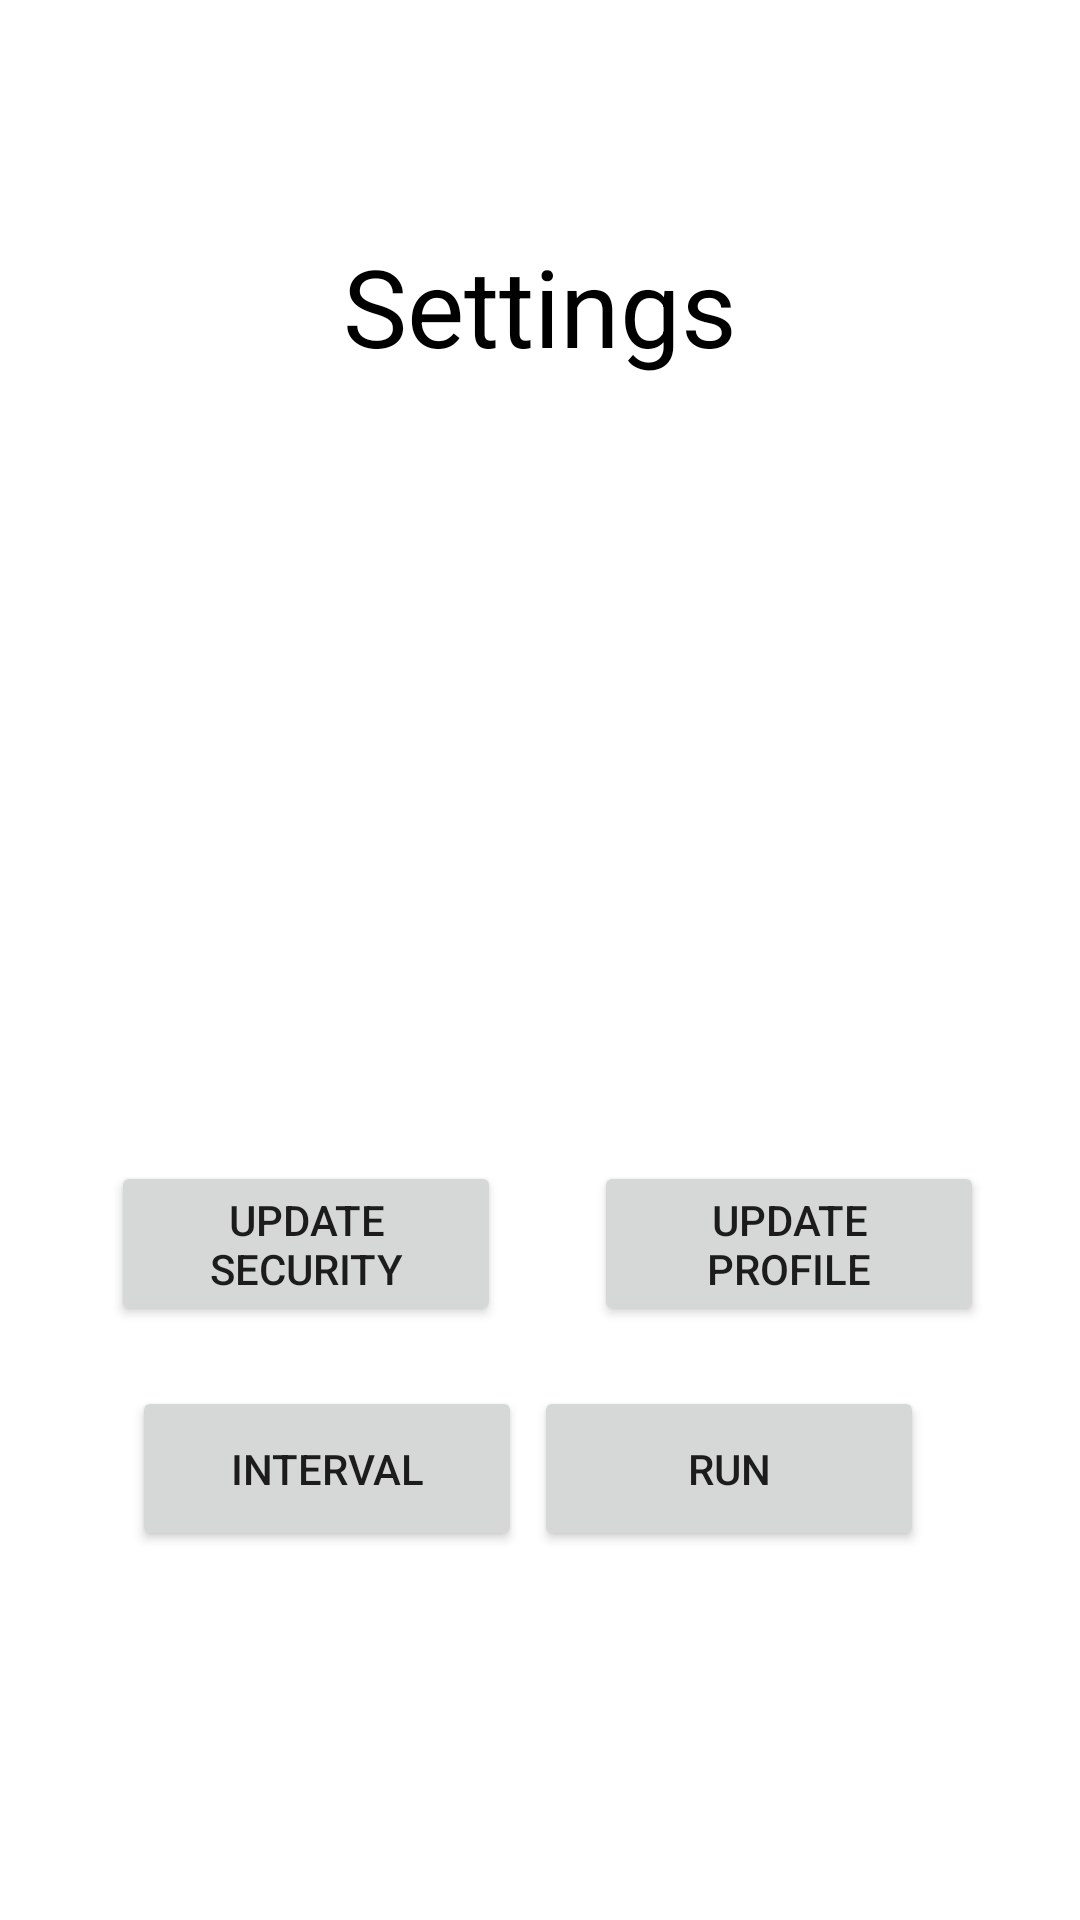

Reconstruct the res/layout file that produces this screen, plus the resources it refers to.
<!-- AndroidManifest.xml: application theme AppTheme -->
<!-- res/layout/fragment_settings.xml -->
<?xml version="1.0" encoding="utf-8"?>
<androidx.constraintlayout.widget.ConstraintLayout xmlns:android="http://schemas.android.com/apk/res/android"
    xmlns:app="http://schemas.android.com/apk/res-auto"
    xmlns:tools="http://schemas.android.com/tools"
    android:id="@+id/ConstraintLayout"
    android:layout_width="match_parent"
    android:layout_height="match_parent"
    tools:context=".settings">

    <Button
        android:id="@+id/buttonSettingsRun"
        android:layout_width="130dp"
        android:layout_height="55dp"
        android:layout_marginTop="336dp"
        android:layout_marginEnd="52dp"
        android:text="Run"
        app:layout_constraintEnd_toEndOf="parent"
        app:layout_constraintTop_toBottomOf="@+id/textView5" />

    <TextView
        android:id="@+id/textView5"
        android:layout_width="wrap_content"
        android:layout_height="wrap_content"
        android:text="Settings"
        android:textColor="@android:color/black"
        android:textSize="36sp"
        app:layout_constraintBottom_toBottomOf="parent"
        app:layout_constraintEnd_toEndOf="parent"
        app:layout_constraintStart_toStartOf="parent"
        app:layout_constraintTop_toTopOf="parent"
        app:layout_constraintVertical_bias="0.131" />

    <Button
        android:id="@+id/buttonSettingsIntervalTraining"
        android:layout_width="130dp"
        android:layout_height="55dp"
        android:layout_marginStart="44dp"
        android:layout_marginTop="336dp"
        android:text="Interval"
        app:layout_constraintStart_toStartOf="parent"
        app:layout_constraintTop_toBottomOf="@+id/textView5" />

    <Button
        android:id="@+id/profileUpdate"
        android:layout_width="130dp"
        android:layout_height="55dp"
        android:layout_marginBottom="20dp"
        android:text="Update Profile"
        app:layout_constraintBottom_toTopOf="@+id/buttonSettingsRun"
        app:layout_constraintEnd_toEndOf="parent"
        app:layout_constraintHorizontal_bias="0.494"
        app:layout_constraintStart_toEndOf="@+id/securityUpdate" />

    <Button
        android:id="@+id/securityUpdate"
        android:layout_width="130dp"
        android:layout_height="55dp"
        android:layout_marginBottom="20dp"
        android:text="Update Security"
        app:layout_constraintBottom_toTopOf="@+id/buttonSettingsIntervalTraining"
        app:layout_constraintEnd_toEndOf="parent"
        app:layout_constraintHorizontal_bias="0.161"
        app:layout_constraintStart_toStartOf="parent" />
</androidx.constraintlayout.widget.ConstraintLayout>
<!-- resources referenced by this layout -->
<resources>
  <style name="AppTheme" parent="Theme.MaterialComponents.Light.DarkActionBar">
          
          <item name="colorPrimary">#13ED01</item>
          <item name="colorPrimaryDark">#0B8C04</item>
          <item name="colorAccent">@color/colorAccent</item>
      </style>
  <!-- not gathered from this repository: default colours our renderer supplied (Android Studio template values) -->
  <color name="colorAccent">#FF03DAC5</color>
</resources>
